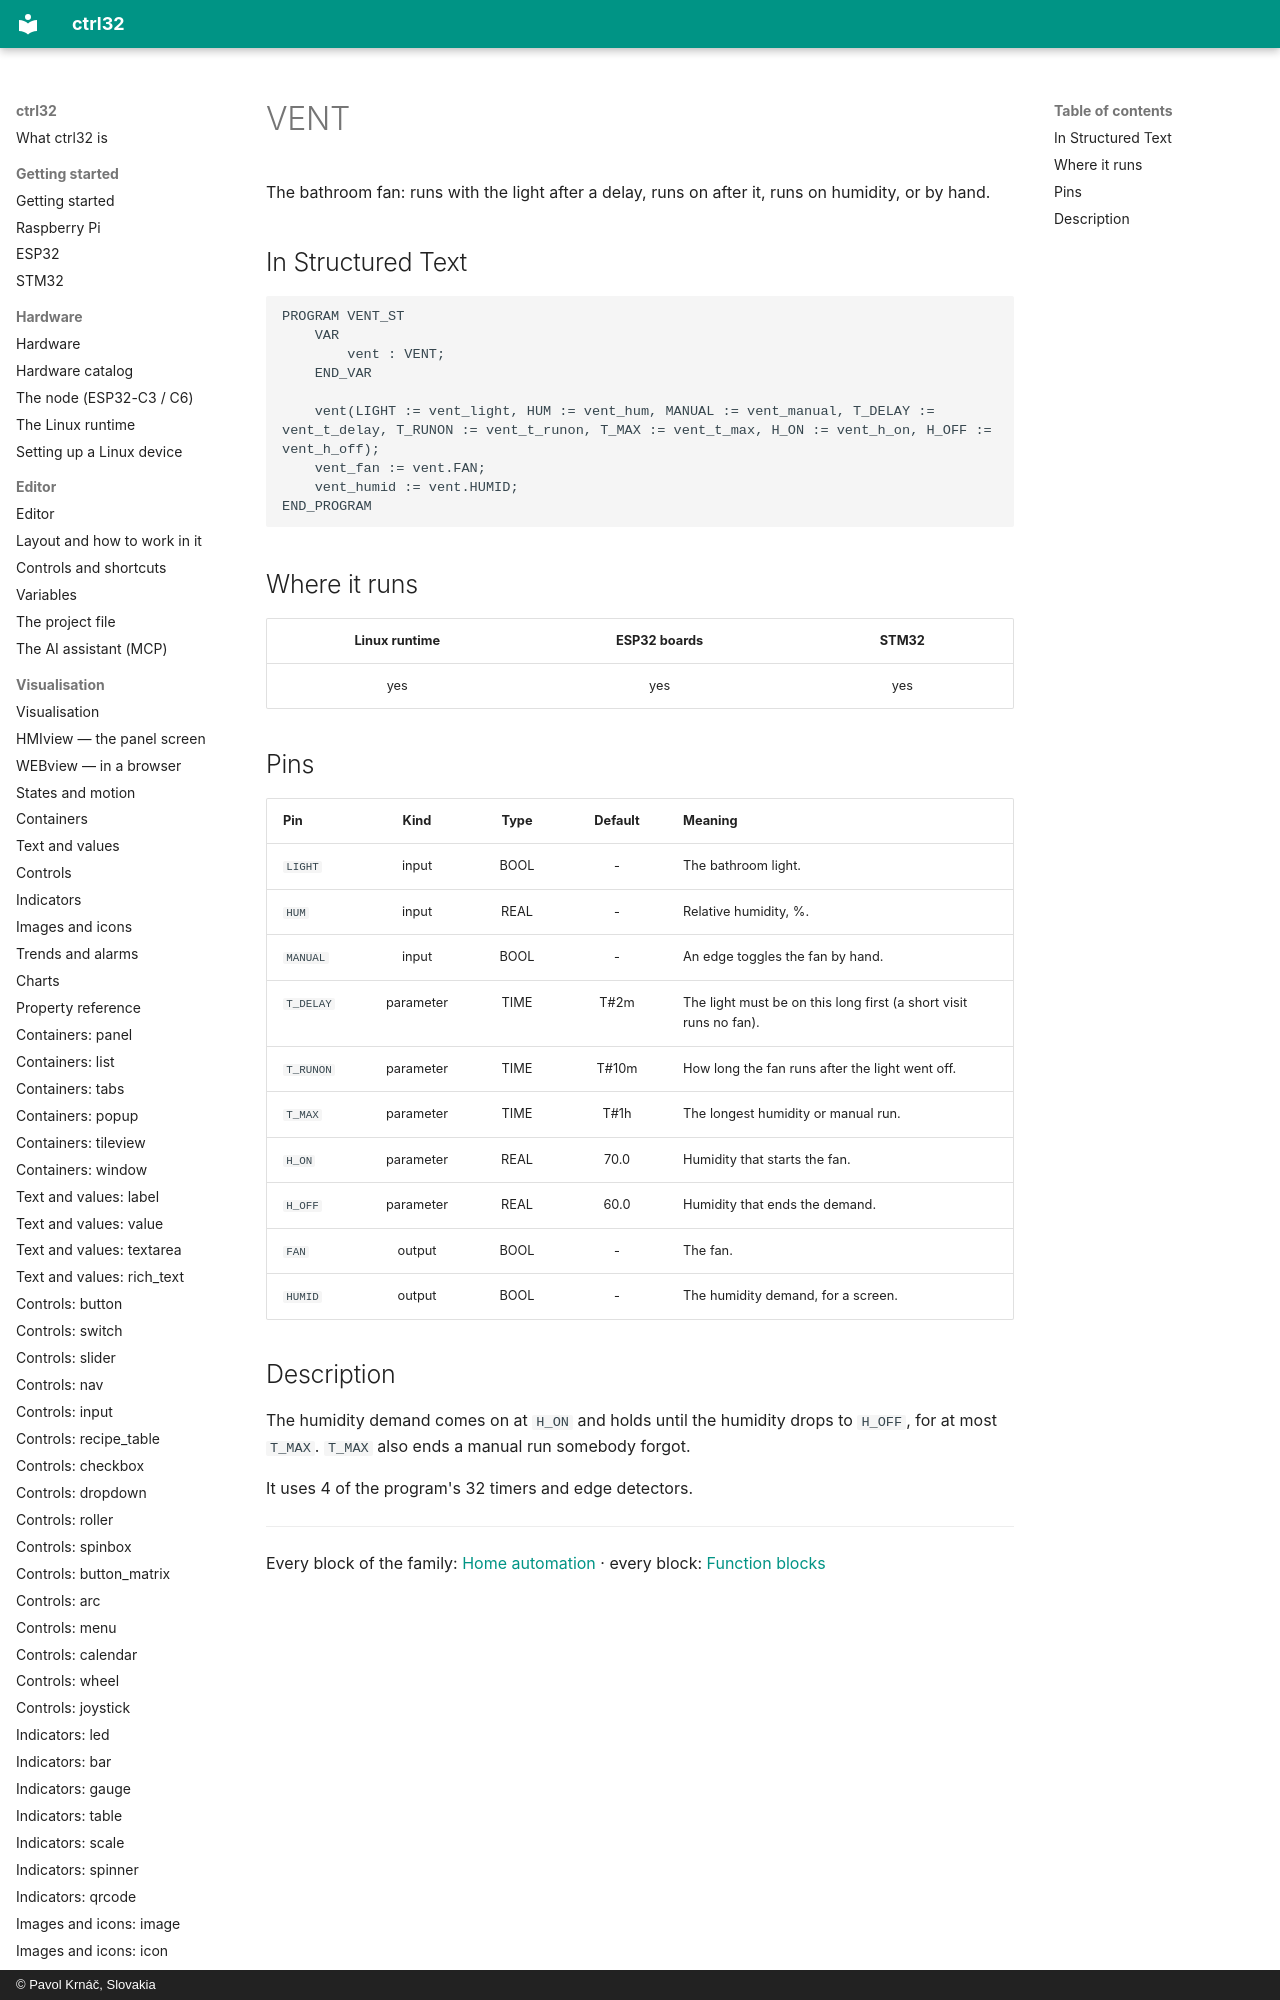

repository: ctrl32/docs · page: home-vent/index.html · generator: mkdocs · copyright: © Pavol Krnáč, Slovakia

# VENT

The bathroom fan: runs with the light after a delay, runs on after it, runs on humidity, or by hand.

## In Structured Text

```iecst
PROGRAM VENT_ST
    VAR
        vent : VENT;
    END_VAR

    vent(LIGHT := vent_light, HUM := vent_hum, MANUAL := vent_manual, T_DELAY := vent_t_delay, T_R
